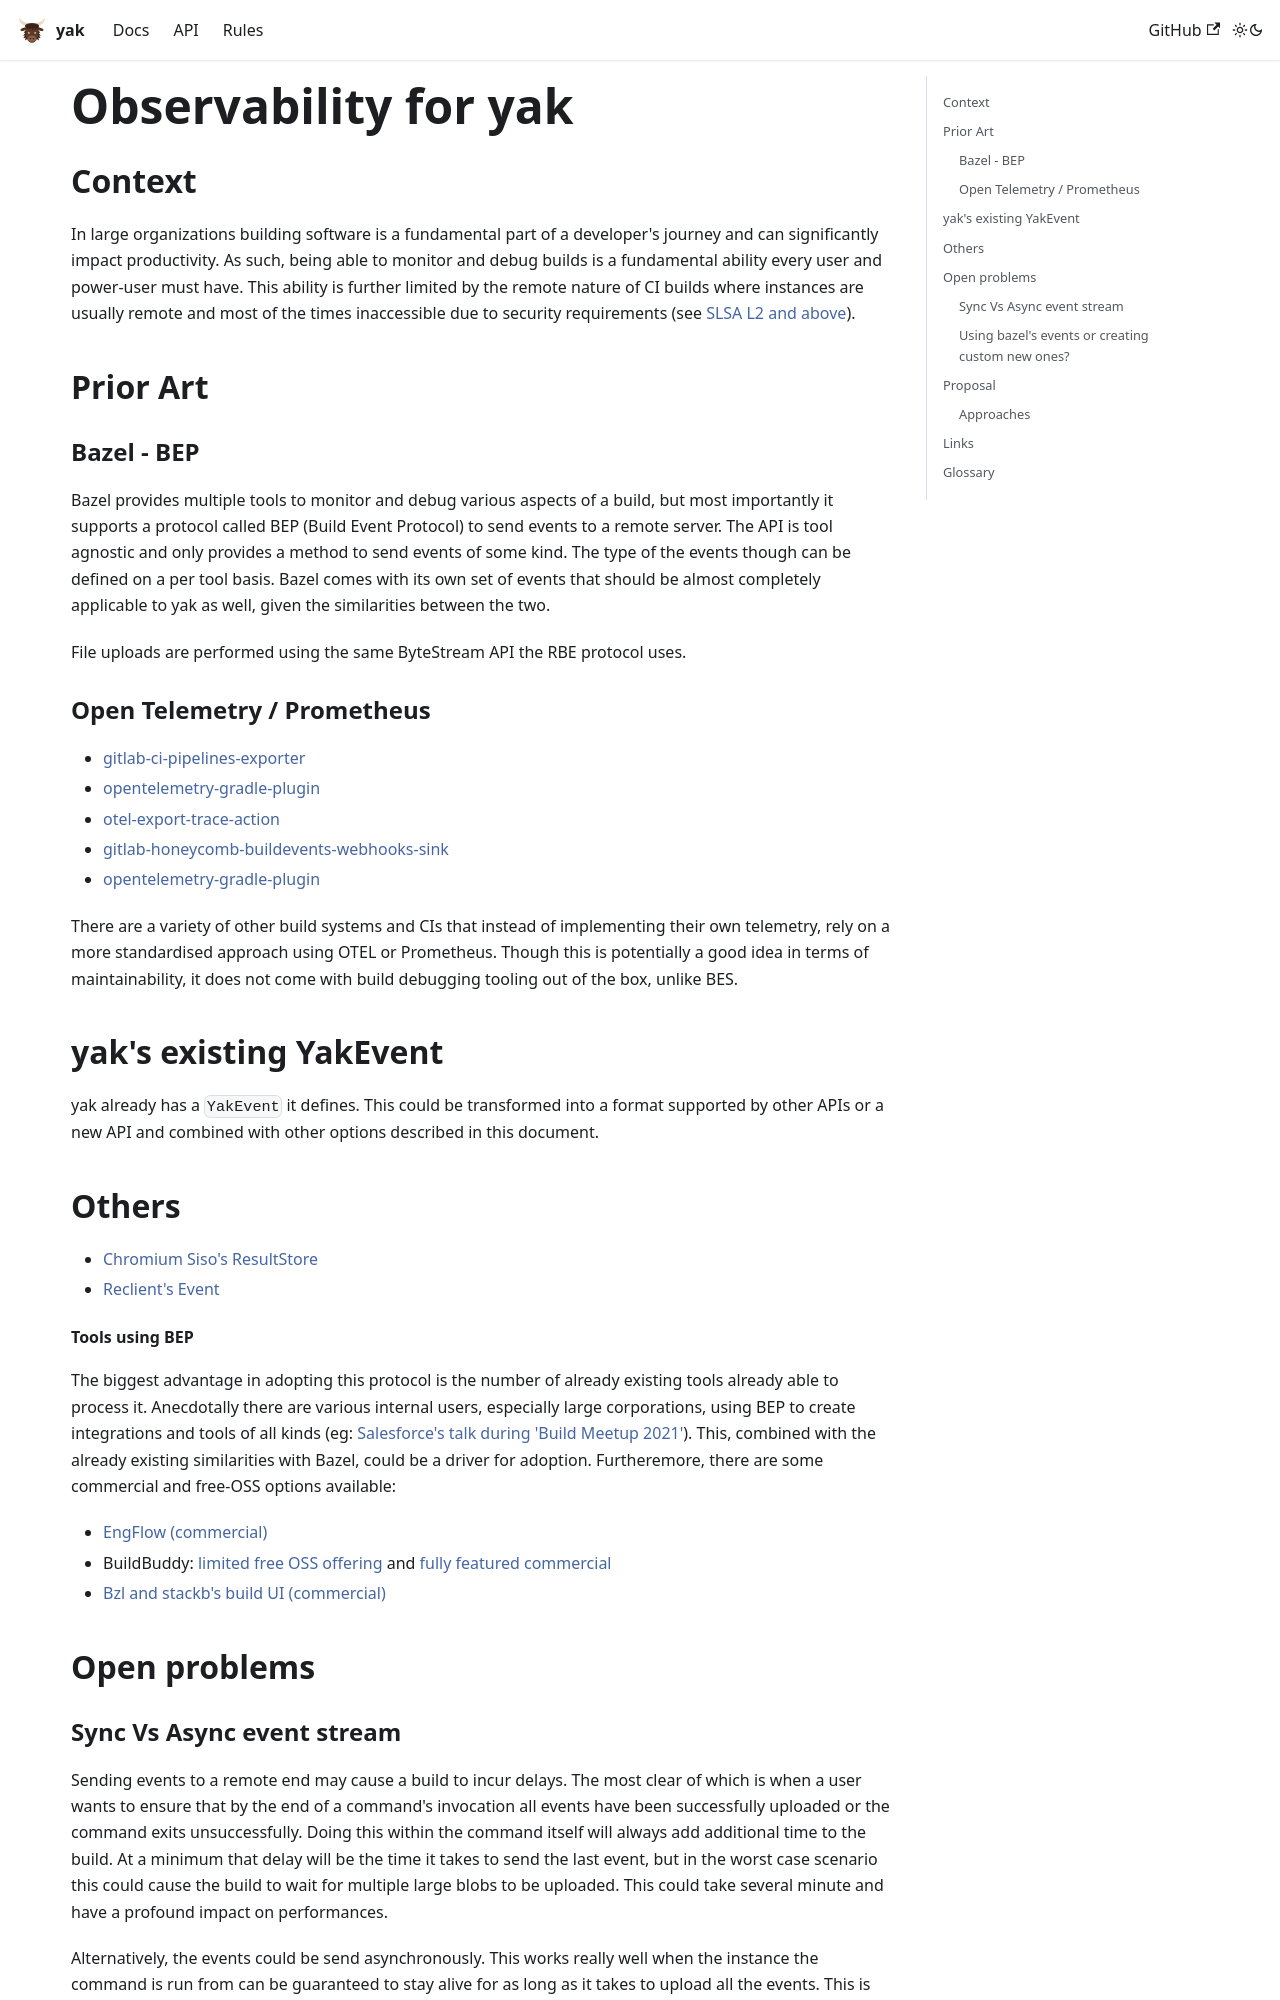

repository: rdeusser/yak · page: docs/rfcs/drafts/oss-observability/index.html · generator: docusaurus

# Observability for yak

## Context

In large organizations building software is a fundamental part of a developer's
journey and can significantly impact productivity. As such, being able to
monitor and debug builds is a fundamental ability every user and power-user must
have. This ability is further limited by the remote nature of CI builds where
instances are usually remote and most of the times inaccessible due to security
requirements (see
[SLSA L2 and above](https://slsa.dev/spec/v1.0/levels#build-l2)).

## Prior Art

### Bazel - BEP

Bazel provides multiple tools to monitor and debug various aspects of a build,
but most importantly it supports a protocol called BEP (Build Event Protocol) to
send events to a remote server. The API is tool agnostic and only provides a
method to send events of some kind. The type of the events though can be defined
on a per tool basis. Bazel comes with its own set of events that should be
almost completely applicable to yak as well, given the similarities between
the two.

File uploads are performed using the same ByteStream API the RBE protocol uses.

### Open Telemetry / Prometheus

- [gitlab-ci-pipelines-exporter](https://github.com/mvisonneau/gitlab-ci-pipelines-exporter)
- [opentelemetry-gradle-plugin](https://github.com/craigatk/opentelemetry-gradle-plugin)
- [otel-export-trace-action](https://github.com/inception-health/otel-export-trace-action)
- [gitlab-honeycomb-buildevents-webhooks-sink](https://github.com/zoidyzoidzoid/gitlab-honeycomb-buildevents-webhooks-sink)
- [opentelemetry-gradle-plugin](https://github.com/craigatk/opentelemetry-gradle-plugin)

There are a variety of other build systems and CIs that instead of implementing
their own telemetry, rely on a more standardised approach using OTEL or
Prometheus. Though this is potentially a good idea in terms of maintainability,
it does not come with build debugging tooling out of the box, unlike BES.

## yak's existing YakEvent

yak already has a `YakEvent` it defines. This could be transformed into a
format supported by other APIs or a new API and combined with other options
described in this document.

## Others

- [Chromium Siso's ResultStore](https://github.com/googleapis/googleapis/blob/master/google/devtools/resultstore/v2/resultstore_upload.proto)
- [Reclient's Event](https://github.com/bazelbuild/reclient/blob/ed0afeddb1b5f0d001a6c8578f000217f06534dc/internal/pkg/event/event.go#L19)

#### Tools using BEP

The biggest advantage in adopting this protocol is the number of already
existing tools already able to process it. Anecdotally there are various
internal users, especially large corporations, using BEP to create integrations
and tools of all kinds (eg:
[Salesforce's talk during 'Build Meetup 2021'](https://youtu.be/qboJOW1vZLA?si=w7uC-ZxhGtHHM_m6)).
This, combined with the already existing similarities with Bazel, could be a
driver for adoption. Furtheremore, there are some commercial and free-OSS
options available:

- [EngFlow (commercial)](https://www.engflow.com/)
- BuildBuddy:
  [limited free OSS offering](https://github.com/buildbuddy-io/buildbuddy) and
  [fully featured commercial](https://www.buildbuddy.io/)
- [Bzl and stackb's build UI (commercial)](https://bzl.io/)

## Open problems

### Sync Vs Async event stream

Sending events to a remote end may cause a build to incur delays. The most clear
of which is when a user wants to ensure that by the end of a command's
invocation all events have been successfully uploaded or the command exits
unsuccessfully. Doing this within the command itself will always add additional
time to the build. At a minimum that delay will be the time it takes to send the
last event, but in the worst case scenario this could cause the build to wait
for multiple large blobs to be uploaded. This could take several minute and have
a profound impact on performances.

Alternatively, the events could be send asynchronously. This works really well
when the instance the command is run from can be guaranteed to stay alive for as
long as it takes to upload all the events. This is typically not the case with
ephemeral CI instances which are becoming more and more common. Furthermore,
consecutive invocations that do not wait for the previous events to be sent may
incur higher network latency. Finally, mutating the file system during an
asynchronous stream of events may cause inconsistent uploads and thus incorrect
results.

Bazel implements both options. A third option could be to use async but provide
a `yak flush events` subcommand that waits until all the existing events have
been sent, retried if necessary and returns success or failure depending on the
outcome of the upload of events.

All these options are **NOT** mutually exclusive and do in fact combine quite
well.
